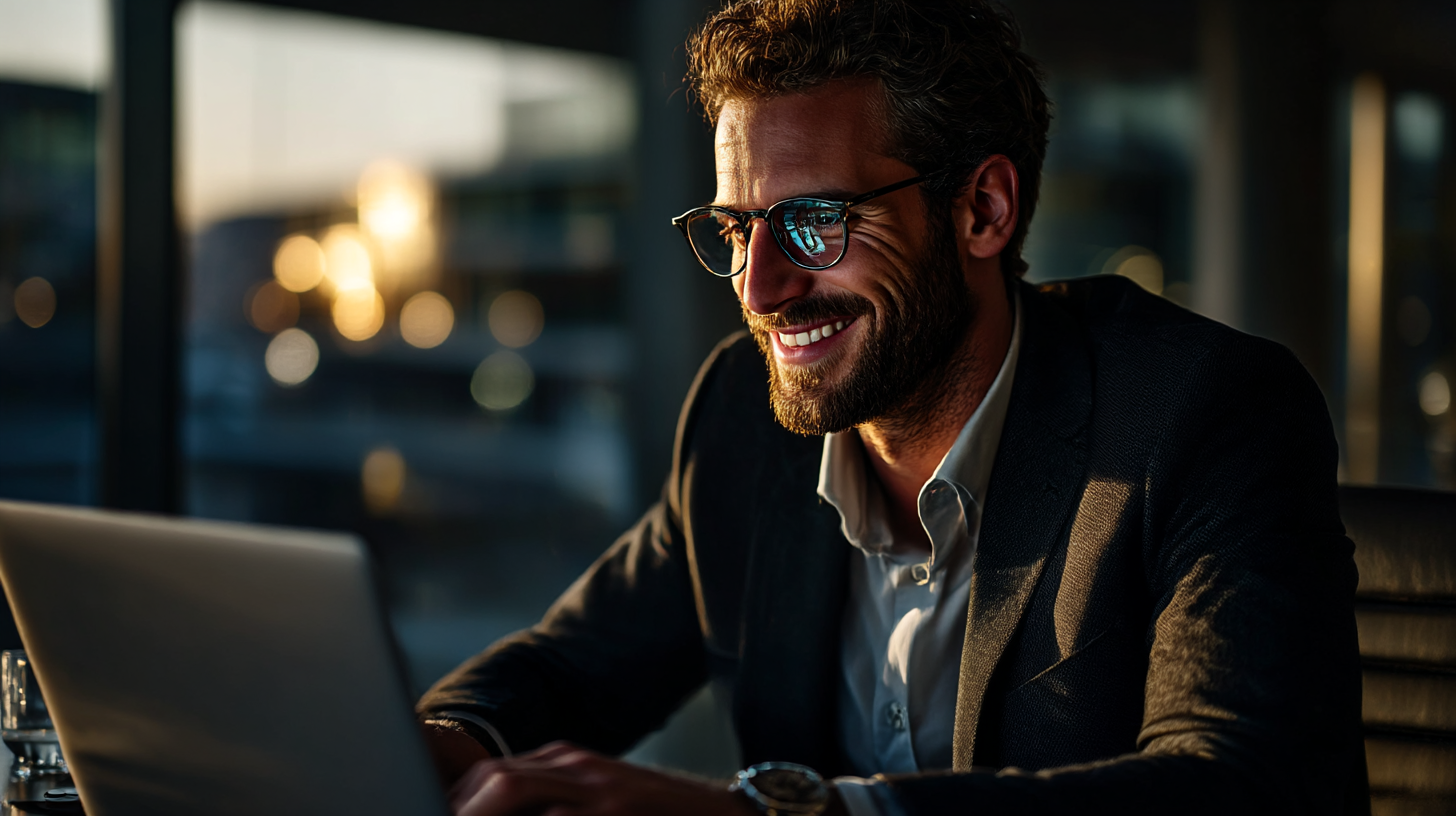
Generation parameters embedded in this image by Midjourney (PNG 'Description' text chunk):
Professional viewing their completed portfolio on a laptop, soft smile of satisfaction, warm golden hour lighting mixed with cool blue screen glow, reflection of impressive portfolio in their glasses, modern minimalist office, shallow depth of field, premium lifestyle photography --ar 16:9 --raw --profile [redacted] --v 7 --draft Job ID: 187b8b32-18e1-444e-a95c-ae1382a47d48